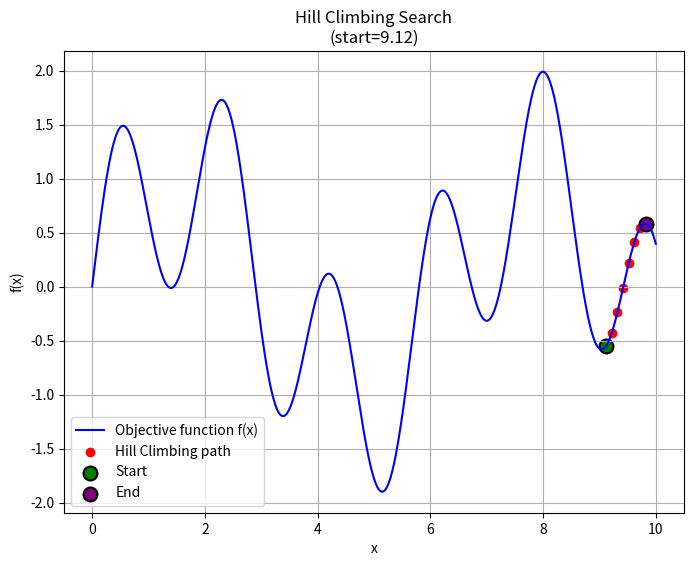

This chart was generated by the following Python code:
import matplotlib.pyplot as plt
import numpy as np


def f(x):
    return np.sin(x) + np.sin(10 * x / 3)


def hill_climbing(start, step_size=0.1, max_iter=1000):
    x = start
    path = [x]
    for _ in range(max_iter):
        neighbors = [x - step_size, x + step_size]
        neighbors = [n for n in neighbors if 0 <= n <= 10]
        values = [f(n) for n in neighbors]

        max_value = max(values)
        max_index = values.index(max_value)

        if max_value > f(x):
            x = neighbors[max_index]
            path.append(x)
        else:
            break
    return x, path


x_vals = np.linspace(0, 10, 1000)
y_vals = f(x_vals)

hc_start = np.random.uniform(0, 10)
hc_max, hc_path = hill_climbing(hc_start)
hc_y_path = [f(x) for x in hc_path]

plt.figure(figsize=(8, 6))
plt.plot(x_vals, y_vals, label="Objective function f(x)", color="blue")
plt.scatter(hc_path, hc_y_path, color="red", label="Hill Climbing path")
plt.scatter(
    hc_path[0],
    hc_y_path[0],
    color="green",
    s=100,
    label="Start",
    edgecolors="black",
    linewidths=1.5,
)
plt.scatter(
    hc_path[-1],
    hc_y_path[-1],
    color="purple",
    s=100,
    label="End",
    edgecolors="black",
    linewidths=1.5,
)
plt.title(f"Hill Climbing Search\n(start={hc_start:.2f})")
plt.xlabel("x")
plt.ylabel("f(x)")
plt.legend()
plt.grid(True)
plt.show()

print(f"Hill Climbing max at x={hc_max:.4f}, f(x)={f(hc_max):.4f}")
